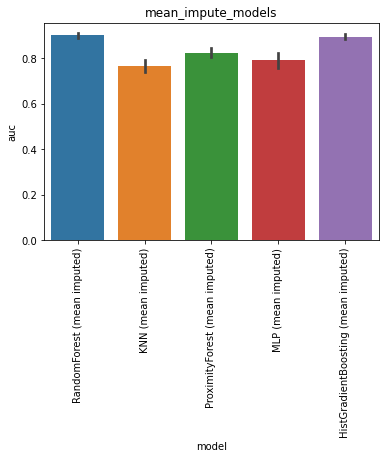

The table this chart was drawn from, first rows:
, model, auc, model_train_nan, imputer, chain, group, seed, epitope, species, train_alpha_only, train_beta_only, train_both, train_non, train_total, test_total, df_size, gene_features, missing_indicator, test_nr, improvement
0, RandomForest (mean imputed), 0.9162, True, , both, mean_impute_models, 0.0, GILGFVFTL, HomoSapiens, 26.0, 34.0, 20.0, 0.0, 80.0, 108.0, 100.0, , False, 1, 0.01483
1, RandomForest (mean imputed), 0.8962, True, , both, mean_impute_models, 1.0, GILGFVFTL, HomoSapiens, 28.0, 35.0, 17.0, 0.0, 80.0, 108.0, 100.0, , False, 1, -0.005172
2, RandomForest (mean imputed), 0.909, True, , both, mean_impute_models, 2.0, GILGFVFTL, HomoSapiens, 29.0, 34.0, 17.0, 0.0, 80.0, 108.0, 100.0, , False, 1, 0.007586
3, RandomForest (mean imputed), 0.8897, True, , both, mean_impute_models, 3.0, GILGFVFTL, HomoSapiens, 27.0, 34.0, 19.0, 0.0, 80.0, 108.0, 100.0, , False, 1, -0.01172
4, RandomForest (mean imputed), 0.8959, True, , both, mean_impute_models, 4.0, GILGFVFTL, HomoSapiens, 24.0, 36.0, 20.0, 0.0, 80.0, 108.0, 100.0, , False, 1, -0.005517
0, KNN (mean imputed), 0.7907, True, , both, mean_impute_models, 0.0, GILGFVFTL, HomoSapiens, 26.0, 34.0, 20.0, 0.0, 80.0, 108.0, 100.0, , False, 2, -0.1107
1, KNN (mean imputed), 0.7507, True, , both, mean_impute_models, 1.0, GILGFVFTL, HomoSapiens, 28.0, 35.0, 17.0, 0.0, 80.0, 108.0, 100.0, , False, 2, -0.1507
2, KNN (mean imputed), 0.7724, True, , both, mean_impute_models, 2.0, GILGFVFTL, HomoSapiens, 29.0, 34.0, 17.0, 0.0, 80.0, 108.0, 100.0, , False, 2, -0.129
3, KNN (mean imputed), 0.7259, True, , both, mean_impute_models, 3.0, GILGFVFTL, HomoSapiens, 27.0, 34.0, 19.0, 0.0, 80.0, 108.0, 100.0, , False, 2, -0.1755
4, KNN (mean imputed), 0.7964, True, , both, mean_impute_models, 4.0, GILGFVFTL, HomoSapiens, 24.0, 36.0, 20.0, 0.0, 80.0, 108.0, 100.0, , False, 2, -0.105
0, ProximityForest (mean imputed), 0.8312, True, , both, mean_impute_models, 0.0, GILGFVFTL, HomoSapiens, 26.0, 34.0, 20.0, 0.0, 80.0, 108.0, 100.0, , False, 3, -0.07017
1, ProximityForest (mean imputed), 0.8264, True, , both, mean_impute_models, 1.0, GILGFVFTL, HomoSapiens, 28.0, 35.0, 17.0, 0.0, 80.0, 108.0, 100.0, , False, 3, -0.075
2, ProximityForest (mean imputed), 0.8484, True, , both, mean_impute_models, 2.0, GILGFVFTL, HomoSapiens, 29.0, 34.0, 17.0, 0.0, 80.0, 108.0, 100.0, , False, 3, -0.05293
3, ProximityForest (mean imputed), 0.7884, True, , both, mean_impute_models, 3.0, GILGFVFTL, HomoSapiens, 27.0, 34.0, 19.0, 0.0, 80.0, 108.0, 100.0, , False, 3, -0.1129
4, ProximityForest (mean imputed), 0.835, True, , both, mean_impute_models, 4.0, GILGFVFTL, HomoSapiens, 24.0, 36.0, 20.0, 0.0, 80.0, 108.0, 100.0, , False, 3, -0.06638
0, MLP (mean imputed), 0.7634, True, , both, mean_impute_models, 0.0, GILGFVFTL, HomoSapiens, 26.0, 34.0, 20.0, 0.0, 80.0, 108.0, 100.0, , False, 4, -0.1379
1, MLP (mean imputed), 0.81, True, , both, mean_impute_models, 1.0, GILGFVFTL, HomoSapiens, 28.0, 35.0, 17.0, 0.0, 80.0, 108.0, 100.0, , False, 4, -0.09138
2, MLP (mean imputed), 0.8341, True, , both, mean_impute_models, 2.0, GILGFVFTL, HomoSapiens, 29.0, 34.0, 17.0, 0.0, 80.0, 108.0, 100.0, , False, 4, -0.06724
3, MLP (mean imputed), 0.7466, True, , both, mean_impute_models, 3.0, GILGFVFTL, HomoSapiens, 27.0, 34.0, 19.0, 0.0, 80.0, 108.0, 100.0, , False, 4, -0.1548
4, MLP (mean imputed), 0.8066, True, , both, mean_impute_models, 4.0, GILGFVFTL, HomoSapiens, 24.0, 36.0, 20.0, 0.0, 80.0, 108.0, 100.0, , False, 4, -0.09483
0, HistGradientBoosting (mean imputed), 0.8969, True, , both, mean_impute_models, 0.0, GILGFVFTL, HomoSapiens, 26.0, 34.0, 20.0, 0.0, 80.0, 108.0, 100.0, , False, 5, -0.004483
1, HistGradientBoosting (mean imputed), 0.9062, True, , both, mean_impute_models, 1.0, GILGFVFTL, HomoSapiens, 28.0, 35.0, 17.0, 0.0, 80.0, 108.0, 100.0, , False, 5, 0.004828
2, HistGradientBoosting (mean imputed), 0.8741, True, , both, mean_impute_models, 2.0, GILGFVFTL, HomoSapiens, 29.0, 34.0, 17.0, 0.0, 80.0, 108.0, 100.0, , False, 5, -0.02724
3, HistGradientBoosting (mean imputed), 0.9062, True, , both, mean_impute_models, 3.0, GILGFVFTL, HomoSapiens, 27.0, 34.0, 19.0, 0.0, 80.0, 108.0, 100.0, , False, 5, 0.004828
4, HistGradientBoosting (mean imputed), 0.8993, True, , both, mean_impute_models, 4.0, GILGFVFTL, HomoSapiens, 24.0, 36.0, 20.0, 0.0, 80.0, 108.0, 100.0, , False, 5, -0.002069
